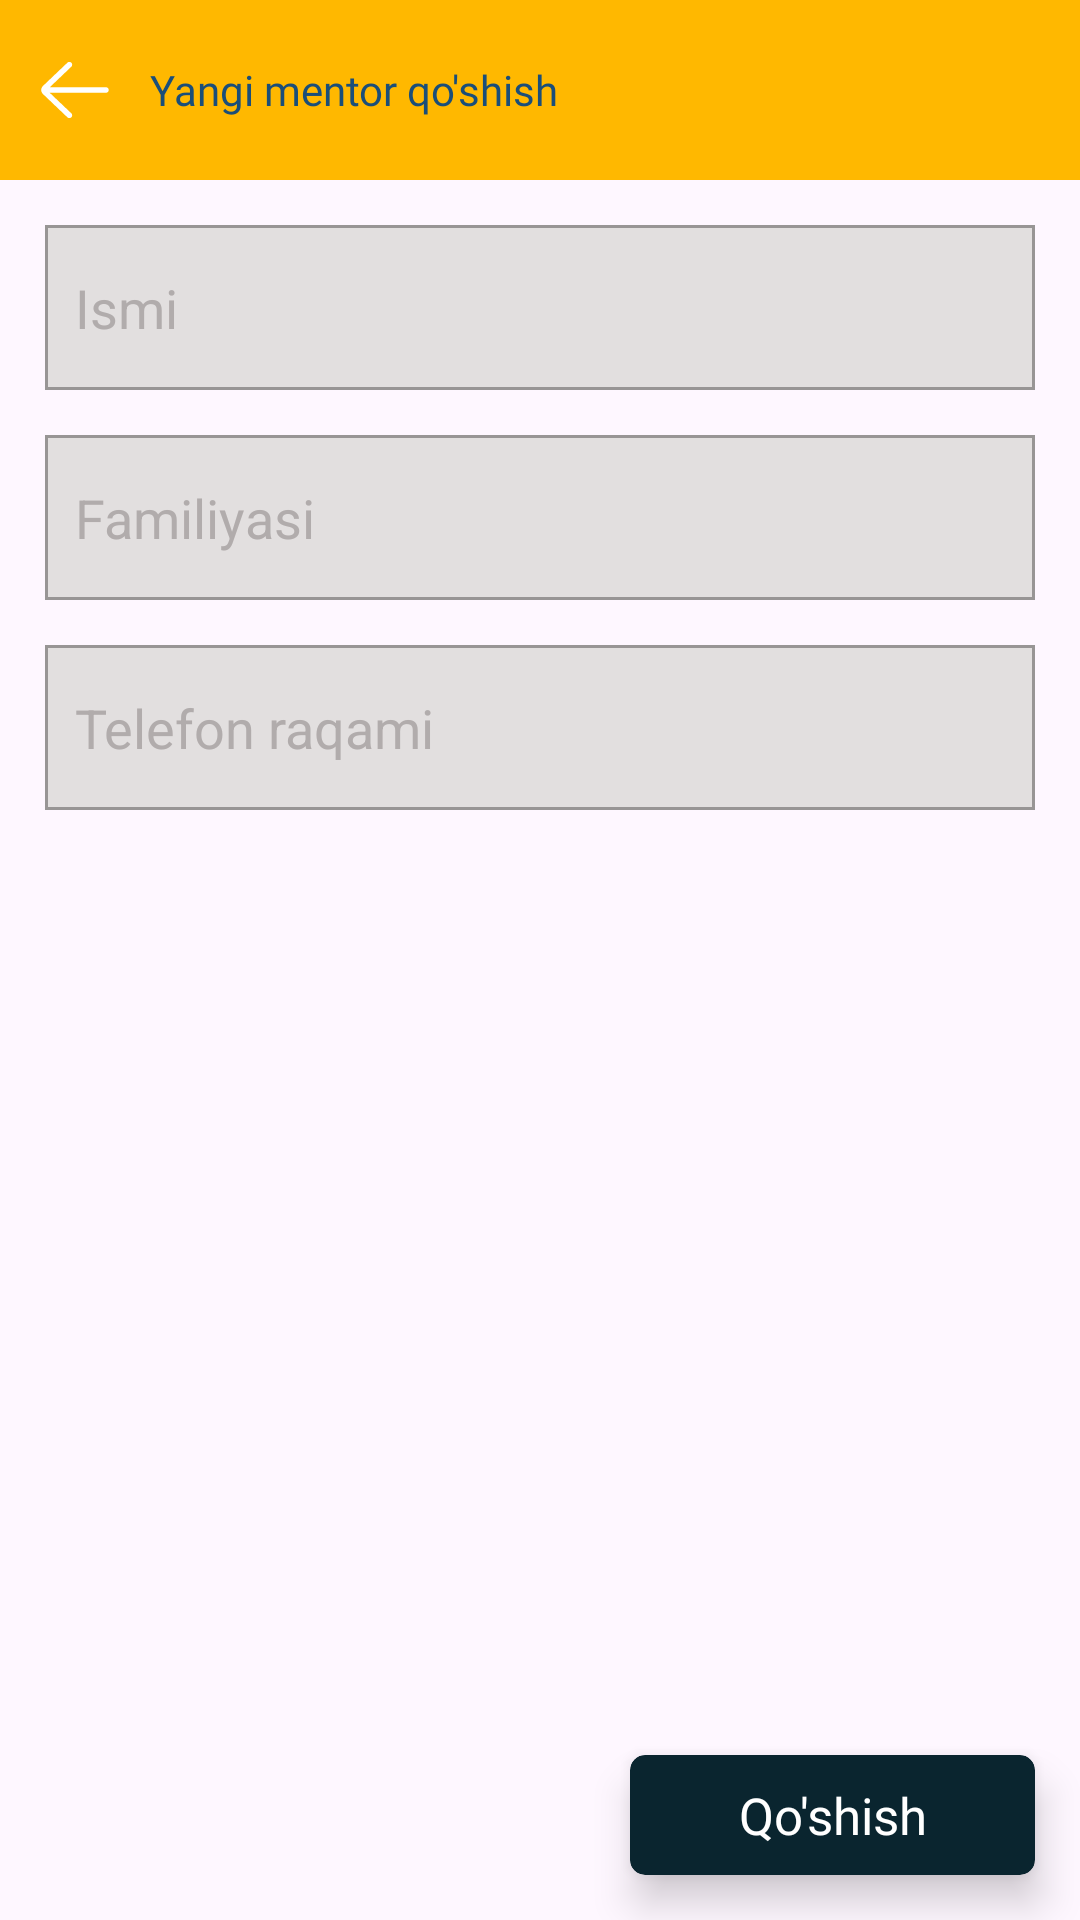

Reconstruct the res/layout file that produces this screen, plus the resources it refers to.
<!-- AndroidManifest.xml: application theme Theme.Codial_App -->
<!-- res/layout/fragment_add_mentor.xml -->
<?xml version="1.0" encoding="utf-8"?>
<LinearLayout xmlns:android="http://schemas.android.com/apk/res/android"
    xmlns:app="http://schemas.android.com/apk/res-auto"
    xmlns:tools="http://schemas.android.com/tools"
    android:layout_width="match_parent"
    android:layout_height="match_parent"
    android:orientation="vertical"
    tools:context=".fragments.mentorlar.AddMentorFragment">

    <LinearLayout
        android:layout_width="match_parent"
        android:layout_height="0dp"
        android:layout_weight="1"
        android:orientation="vertical">

        <LinearLayout
            android:layout_width="match_parent"
            android:layout_height="60dp"
            android:background="#FFB800"
            android:gravity="center_vertical"
            android:orientation="horizontal">

            <ImageView
                android:id="@+id/btnBack"
                android:layout_width="50dp"
                android:layout_height="match_parent"
                android:paddingStart="10dp"
                android:paddingEnd="10dp"
                android:src="@drawable/ic_back"
                tools:ignore="ContentDescription" />

            <TextView
                android:id="@+id/tvTitle"
                android:layout_width="wrap_content"
                android:layout_height="wrap_content"
                android:fontFamily="@font/roboto_regular"
                android:text="@string/yangi_mentor_qo_shish"
                android:textColor="#1A4E79"
                android:textSize="@dimen/_18ssp" />
        </LinearLayout>

        <EditText
            android:id="@+id/edtFirstName"
            android:layout_width="match_parent"
            android:layout_height="55dp"
            android:layout_marginStart="15dp"
            android:layout_marginTop="15dp"
            android:layout_marginEnd="15dp"
            android:background="@drawable/edt_style_1"
            android:hint="@string/ismi"
            android:padding="10dp"
            android:textColor="#1A4E79"
            android:textColorHint="#B1ACAC"
            android:textSize="@dimen/_20ssp"
            tools:ignore="Autofill"
            android:inputType="text" />

        <EditText
            android:id="@+id/edtLastName"
            android:layout_width="match_parent"
            android:layout_height="55dp"
            android:layout_marginStart="15dp"
            android:layout_marginTop="15dp"
            android:layout_marginEnd="15dp"
            android:background="@drawable/edt_style_1"
            android:hint="@string/familiyasi"
            android:padding="10dp"
            android:textColor="#1A4E79"
            android:textColorHint="#B1ACAC"
            android:textSize="@dimen/_20ssp"
            android:inputType="text"
            tools:ignore="Autofill" />

        <EditText
            android:id="@+id/edtPhoneNumber"
            android:layout_width="match_parent"
            android:layout_height="55dp"
            android:layout_marginStart="15dp"
            android:layout_marginTop="15dp"
            android:layout_marginEnd="15dp"
            android:background="@drawable/edt_style_1"
            android:hint="@string/telefon_raqami"
            android:padding="10dp"
            android:textColor="#1A4E79"
            android:textColorHint="#B1ACAC"
            android:textSize="@dimen/_20ssp"
            tools:ignore="Autofill"
            android:inputType="phone" />
    </LinearLayout>

    <androidx.cardview.widget.CardView
        android:id="@+id/btnAdd"
        android:layout_width="135dp"
        android:layout_height="40dp"
        android:layout_gravity="end|bottom"
        android:layout_margin="15dp"
        android:backgroundTint="#0A252F"
        app:cardCornerRadius="5dp"
        app:cardElevation="8dp">

        <TextView
            android:layout_width="match_parent"
            android:layout_height="match_parent"
            android:fontFamily="@font/roboto_regular"
            android:gravity="center"
            android:paddingStart="10dp"
            android:paddingTop="5dp"
            android:paddingEnd="10dp"
            android:paddingBottom="5dp"
            android:text="@string/qo_shish"
            android:textColor="#FFFFFF"
            android:textSize="17sp" />
    </androidx.cardview.widget.CardView>
</LinearLayout>
<!-- resources referenced by this layout -->
<resources>
  <!-- drawable edt_style_1 (drawable) -->
  <?xml version="1.0" encoding="utf-8"?>
  <shape android:shape="rectangle" xmlns:android="http://schemas.android.com/apk/res/android">
      <solid android:color="#E2DFDF" />
      <stroke
          android:width="1dp"
          android:color="#989595" />
  </shape>
  <!-- drawable ic_back (drawable) -->
  <vector xmlns:android="http://schemas.android.com/apk/res/android"
      android:width="25dp"
      android:height="25dp"
      android:viewportWidth="25"
      android:viewportHeight="25">
    <path
        android:pathData="M21.094,11.719H5.508L11.476,6.034C11.789,5.737 11.801,5.242 11.503,4.93C11.206,4.618 10.711,4.605 10.398,4.903L3.583,11.395C3.288,11.69 3.125,12.082 3.125,12.5C3.125,12.917 3.288,13.31 3.596,13.618L10.399,20.097C10.55,20.241 10.744,20.312 10.938,20.312C11.144,20.312 11.35,20.231 11.503,20.07C11.801,19.757 11.789,19.263 11.477,18.966L5.484,13.281H21.094C21.525,13.281 21.875,12.931 21.875,12.5C21.875,12.069 21.525,11.719 21.094,11.719V11.719Z"
        android:fillColor="#ffffff"/>
  </vector>
  <string name="familiyasi">Familiyasi</string>
  <string name="ismi">Ismi</string>
  <string name="qo_shish">Qo\'shish</string>
  <string name="telefon_raqami">Telefon raqami</string>
  <string name="yangi_mentor_qo_shish">Yangi mentor qo\'shish</string>
  <style name="Theme.Codial_App" parent="Base.Theme.Codial_App" />
  <style name="Base.Theme.Codial_App" parent="Theme.Material3.DayNight.NoActionBar">
          <item name="android:statusBarColor">#010813</item>
      </style>
</resources>
